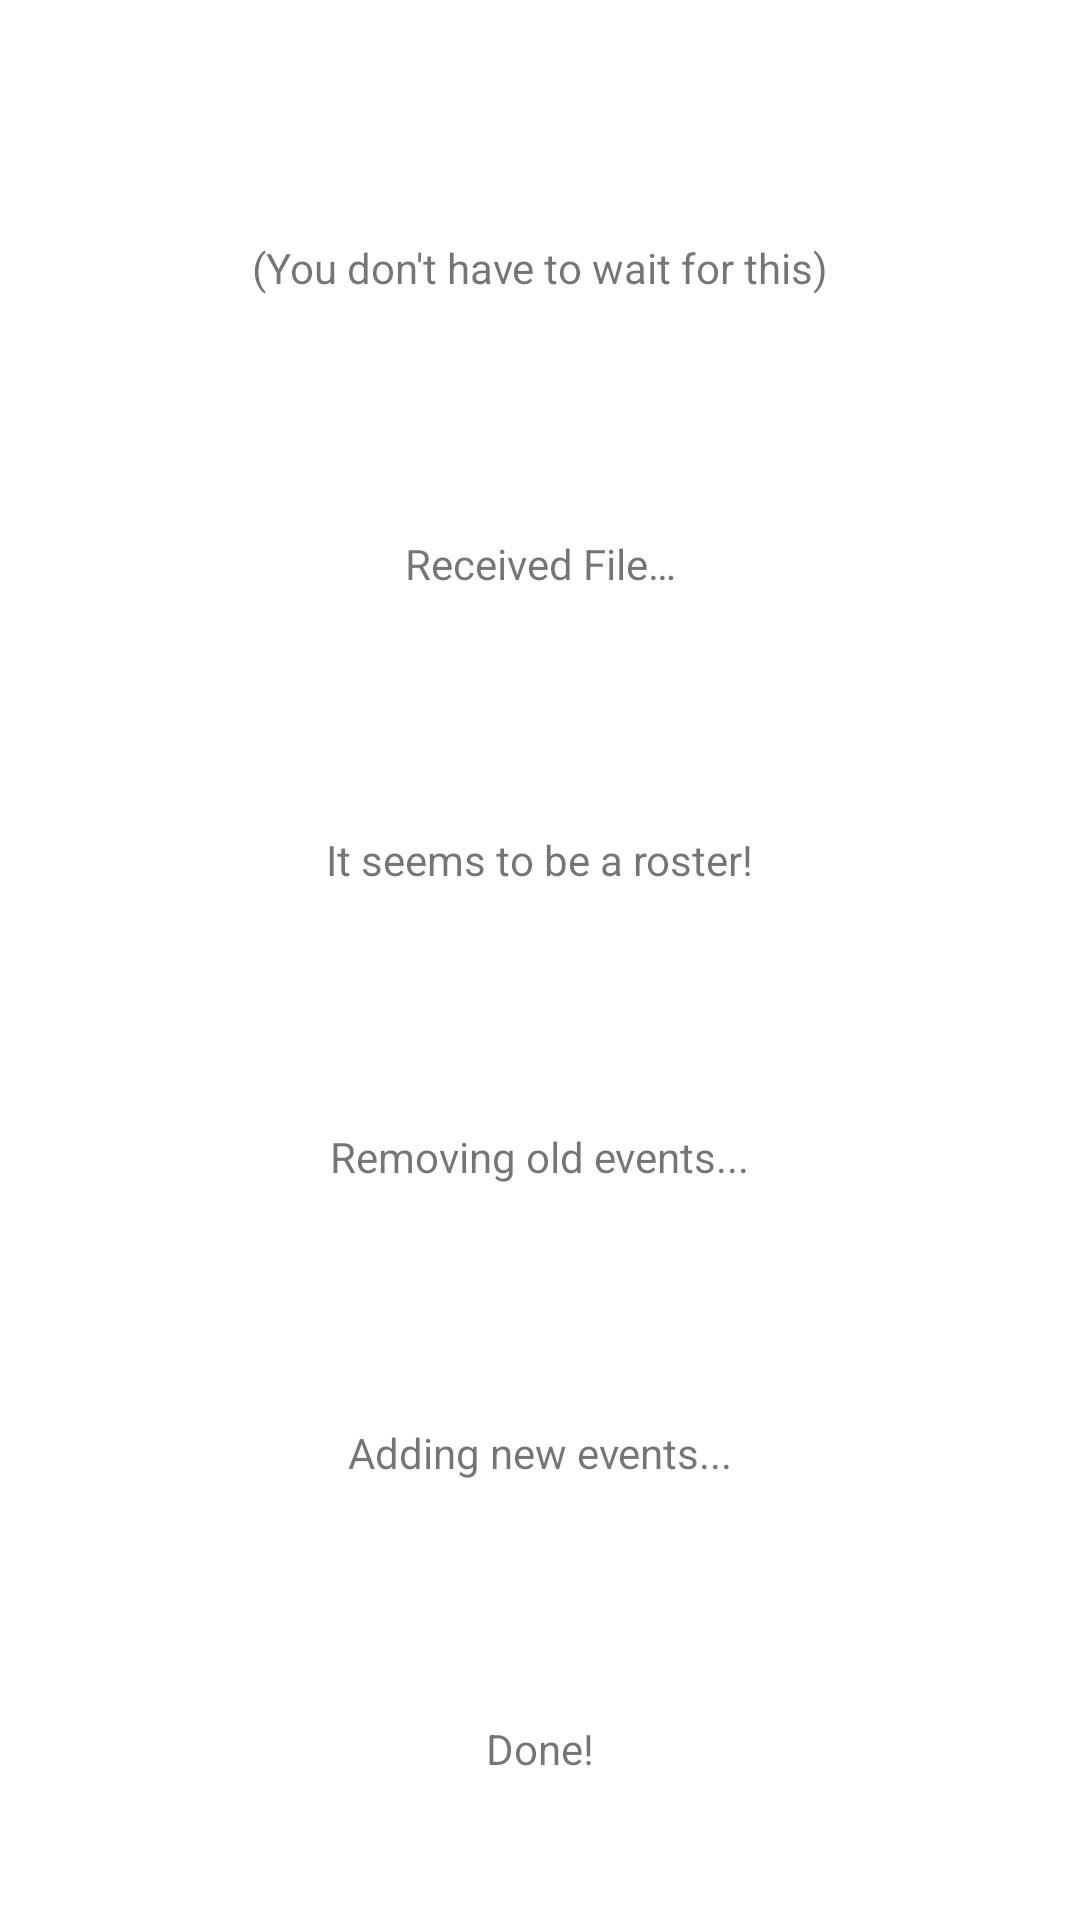

This screen was rendered from an Android layout file. Write that file and the resources it references.
<!-- AndroidManifest.xml: application theme AppTheme -->
<!-- res/layout/activity_pdf_parser.xml -->
<?xml version="1.0" encoding="utf-8"?>
<androidx.constraintlayout.widget.ConstraintLayout xmlns:android="http://schemas.android.com/apk/res/android"
        xmlns:app="http://schemas.android.com/apk/res-auto"
        xmlns:tools="http://schemas.android.com/tools"
        android:layout_width="match_parent"
        android:layout_height="match_parent"
        tools:context=".ui.PdfParserActivity">

    <TextView
            android:id="@+id/youDontHaveToWaitText"
            android:layout_width="wrap_content"
            android:layout_height="wrap_content"
            android:layout_marginTop="32dp"
            android:text="@string/youDontHaveToWait"
            app:layout_constraintBottom_toTopOf="@+id/receivedFileText"
            app:layout_constraintEnd_toEndOf="parent"
            app:layout_constraintHorizontal_bias="0.5"
            app:layout_constraintStart_toStartOf="parent"
            app:layout_constraintTop_toTopOf="parent" />

    <TextView
            android:id="@+id/receivedFileText"
            android:layout_width="wrap_content"
            android:layout_height="wrap_content"
            android:layout_marginTop="32dp"
            android:text="@string/receivedFile"
            app:layout_constraintBottom_toTopOf="@+id/itSeemsToBeARosterText"
            app:layout_constraintEnd_toEndOf="parent"
            app:layout_constraintHorizontal_bias="0.5"
            app:layout_constraintStart_toStartOf="parent"
            app:layout_constraintTop_toBottomOf="@+id/youDontHaveToWaitText"
            tools:visibility="invisible" />

    <TextView
            android:id="@+id/itSeemsToBeARosterText"
            android:layout_width="wrap_content"
            android:layout_height="wrap_content"
            android:layout_marginTop="32dp"
            android:text="@string/itSeemsToBeARoster"
            app:layout_constraintBottom_toTopOf="@+id/removingOldEvents"
            app:layout_constraintEnd_toEndOf="parent"
            app:layout_constraintHorizontal_bias="0.5"
            app:layout_constraintStart_toStartOf="parent"
            app:layout_constraintTop_toBottomOf="@+id/receivedFileText"
            tools:visibility="invisible" />

    <TextView
            android:id="@+id/removingOldEvents"
            android:layout_width="wrap_content"
            android:layout_height="wrap_content"
            android:layout_marginTop="32dp"
            android:text="@string/removingOldEvents"
            app:layout_constraintBottom_toTopOf="@+id/addingNewText"
            app:layout_constraintEnd_toEndOf="parent"
            app:layout_constraintHorizontal_bias="0.5"
            app:layout_constraintStart_toStartOf="parent"
            app:layout_constraintTop_toBottomOf="@+id/itSeemsToBeARosterText"
            tools:visibility="invisible" />

    <TextView
            android:id="@+id/addingNewText"
            android:layout_width="wrap_content"
            android:layout_height="wrap_content"
            android:layout_marginTop="32dp"
            android:text="@string/addingNewEvents"
            app:layout_constraintBottom_toTopOf="@+id/doneText"
            app:layout_constraintEnd_toEndOf="parent"
            app:layout_constraintHorizontal_bias="0.5"
            app:layout_constraintStart_toStartOf="parent"
            app:layout_constraintTop_toBottomOf="@+id/removingOldEvents"
            tools:visibility="invisible" />

    <TextView
            android:id="@+id/doneText"
            android:layout_width="wrap_content"
            android:layout_height="wrap_content"
            android:layout_marginTop="32dp"
            android:text="@string/done"
            app:layout_constraintBottom_toBottomOf="parent"
            app:layout_constraintEnd_toEndOf="parent"
            app:layout_constraintHorizontal_bias="0.5"
            app:layout_constraintStart_toStartOf="parent"
            app:layout_constraintTop_toBottomOf="@+id/addingNewText"
            tools:visibility="invisible" />
</androidx.constraintlayout.widget.ConstraintLayout>
<!-- resources referenced by this layout -->
<resources>
  <string name="addingNewEvents">Adding new events...</string>
  <string name="done">Done!</string>
  <string name="itSeemsToBeARoster">It seems to be a roster!</string>
  <string name="receivedFile">Received File…</string>
  <string name="removingOldEvents">Removing old events...</string>
  <string name="youDontHaveToWait">(You don\'t have to wait for this)</string>
</resources>
